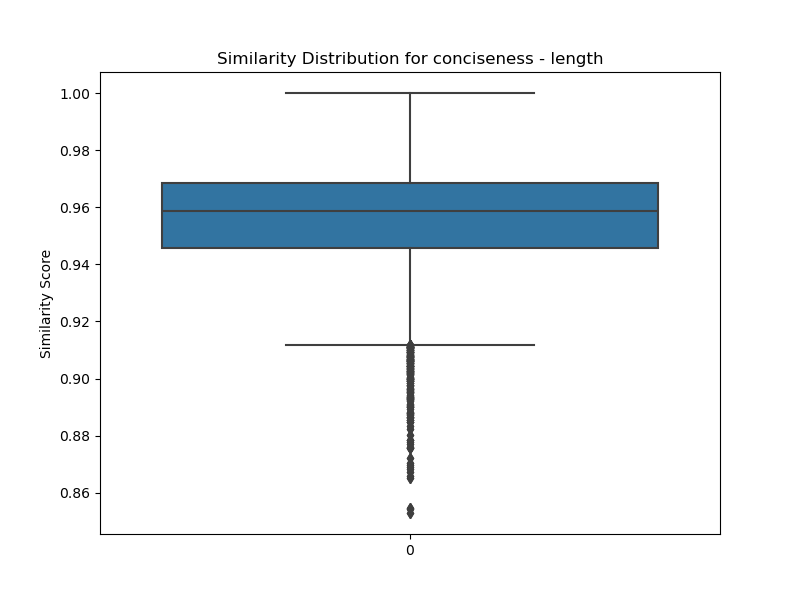

Data behind this chart, as committed beside it:
transcript ID, CVL01, ALS04, POF03, BFC09, CFE05, HES08, HES02, ALS10, SOU07, BRE16, UCA07, NOR05, SOU01, CVL02, LDV07, BRE14, POF05, ALS08, LYO02, PES06, BRE04, OCM14, LDV09
CVL01, 1, 0.9505, 0.9612, 0.9585, 0.9567, 0.9604, 0.9532, 0.9611, 0.9528, 0.93, 0.9472, 0.953, 0.9536, 0.9428, 0.9624, 0.9629, 0.9631, 0.9624, 0.968, 0.9582, 0.9504, 0.9481, 0.9517
ALS04, 0.9505, 1, 0.9742, 0.9518, 0.925, 0.9464, 0.9823, 0.9557, 0.9805, 0.9737, 0.9715, 0.9614, 0.9568, 0.9202, 0.9578, 0.9743, 0.9553, 0.9767, 0.9611, 0.9865, 0.9272, 0.9813, 0.9326
POF03, 0.9612, 0.9742, 1, 0.9645, 0.9492, 0.9687, 0.9749, 0.9712, 0.9722, 0.952, 0.9683, 0.9692, 0.9453, 0.9457, 0.9678, 0.9712, 0.9656, 0.9684, 0.9658, 0.9777, 0.9521, 0.9778, 0.957
BFC09, 0.9585, 0.9518, 0.9645, 1, 0.9387, 0.9639, 0.9434, 0.9513, 0.9481, 0.9342, 0.9373, 0.9727, 0.9402, 0.9251, 0.9418, 0.964, 0.9543, 0.9643, 0.9516, 0.9506, 0.9507, 0.953, 0.9457
CFE05, 0.9567, 0.925, 0.9492, 0.9387, 1, 0.9656, 0.95, 0.964, 0.9466, 0.869, 0.9216, 0.944, 0.8967, 0.9732, 0.9673, 0.952, 0.9509, 0.9373, 0.9487, 0.9474, 0.9745, 0.9247, 0.9865
HES08, 0.9604, 0.9464, 0.9687, 0.9639, 0.9656, 1, 0.958, 0.9744, 0.9605, 0.906, 0.9398, 0.9652, 0.905, 0.9603, 0.9727, 0.9581, 0.9531, 0.9496, 0.953, 0.9577, 0.9696, 0.9478, 0.9663
HES02, 0.9532, 0.9823, 0.9749, 0.9434, 0.95, 0.958, 1, 0.9694, 0.9835, 0.9502, 0.975, 0.9646, 0.9368, 0.9432, 0.9718, 0.9774, 0.963, 0.967, 0.9702, 0.9849, 0.9473, 0.9715, 0.9538
ALS10, 0.9611, 0.9557, 0.9712, 0.9513, 0.964, 0.9744, 0.9694, 1, 0.9648, 0.911, 0.9445, 0.9629, 0.9131, 0.9695, 0.9817, 0.9675, 0.9573, 0.9498, 0.964, 0.962, 0.9671, 0.9503, 0.9676
SOU07, 0.9528, 0.9805, 0.9722, 0.9481, 0.9466, 0.9605, 0.9835, 0.9648, 1, 0.9501, 0.968, 0.9688, 0.9358, 0.9362, 0.9627, 0.9787, 0.9627, 0.9688, 0.9685, 0.9798, 0.9465, 0.9707, 0.948
BRE16, 0.93, 0.9737, 0.952, 0.9342, 0.869, 0.906, 0.9502, 0.911, 0.9501, 1, 0.9666, 0.9376, 0.9616, 0.8529, 0.917, 0.9402, 0.9286, 0.9629, 0.9327, 0.9634, 0.8801, 0.9608, 0.8756
UCA07, 0.9472, 0.9715, 0.9683, 0.9373, 0.9216, 0.9398, 0.975, 0.9445, 0.968, 0.9666, 1, 0.9492, 0.9376, 0.9035, 0.9563, 0.9576, 0.9518, 0.9662, 0.944, 0.9763, 0.9266, 0.9685, 0.9162
NOR05, 0.953, 0.9614, 0.9692, 0.9727, 0.944, 0.9652, 0.9646, 0.9629, 0.9688, 0.9376, 0.9492, 1.0, 0.9265, 0.9369, 0.9516, 0.9712, 0.9658, 0.9567, 0.9658, 0.9609, 0.9599, 0.9616, 0.9534
SOU01, 0.9536, 0.9568, 0.9453, 0.9402, 0.8967, 0.905, 0.9368, 0.9131, 0.9358, 0.9616, 0.9376, 0.9265, 1, 0.8822, 0.9198, 0.9488, 0.9359, 0.9705, 0.9466, 0.9516, 0.8932, 0.9436, 0.8962
CVL02, 0.9428, 0.9202, 0.9457, 0.9251, 0.9732, 0.9603, 0.9432, 0.9695, 0.9362, 0.8529, 0.9035, 0.9369, 0.8822, 1, 0.9674, 0.9516, 0.9391, 0.9263, 0.9487, 0.9311, 0.9694, 0.9126, 0.9747
LDV07, 0.9624, 0.9578, 0.9678, 0.9418, 0.9673, 0.9727, 0.9718, 0.9817, 0.9627, 0.917, 0.9563, 0.9516, 0.9198, 0.9674, 1.0, 0.9646, 0.9566, 0.9591, 0.9556, 0.9672, 0.965, 0.9505, 0.961
BRE14, 0.9629, 0.9743, 0.9712, 0.964, 0.952, 0.9581, 0.9774, 0.9675, 0.9787, 0.9402, 0.9576, 0.9712, 0.9488, 0.9516, 0.9646, 1, 0.9725, 0.9749, 0.9775, 0.9736, 0.9524, 0.9722, 0.9572
POF05, 0.9631, 0.9553, 0.9656, 0.9543, 0.9509, 0.9531, 0.963, 0.9573, 0.9627, 0.9286, 0.9518, 0.9658, 0.9359, 0.9391, 0.9566, 0.9725, 1, 0.9598, 0.9737, 0.9623, 0.9546, 0.9616, 0.953
ALS08, 0.9624, 0.9767, 0.9684, 0.9643, 0.9373, 0.9496, 0.967, 0.9498, 0.9688, 0.9629, 0.9662, 0.9567, 0.9705, 0.9263, 0.9591, 0.9749, 0.9598, 1, 0.9593, 0.9786, 0.9355, 0.9667, 0.9321
LYO02, 0.968, 0.9611, 0.9658, 0.9516, 0.9487, 0.953, 0.9702, 0.964, 0.9685, 0.9327, 0.944, 0.9658, 0.9466, 0.9487, 0.9556, 0.9775, 0.9737, 0.9593, 1, 0.9621, 0.9501, 0.9573, 0.9578
PES06, 0.9582, 0.9865, 0.9777, 0.9506, 0.9474, 0.9577, 0.9849, 0.962, 0.9798, 0.9634, 0.9763, 0.9609, 0.9516, 0.9311, 0.9672, 0.9736, 0.9623, 0.9786, 0.9621, 1.0, 0.943, 0.9774, 0.9461
BRE04, 0.9504, 0.9272, 0.9521, 0.9507, 0.9745, 0.9696, 0.9473, 0.9671, 0.9465, 0.8801, 0.9266, 0.9599, 0.8932, 0.9694, 0.965, 0.9524, 0.9546, 0.9355, 0.9501, 0.943, 1, 0.9229, 0.9714
OCM14, 0.9481, 0.9813, 0.9778, 0.953, 0.9247, 0.9478, 0.9715, 0.9503, 0.9707, 0.9608, 0.9685, 0.9616, 0.9436, 0.9126, 0.9505, 0.9722, 0.9616, 0.9667, 0.9573, 0.9774, 0.9229, 1.0, 0.9334
LDV09, 0.9517, 0.9326, 0.957, 0.9457, 0.9865, 0.9663, 0.9538, 0.9676, 0.948, 0.8756, 0.9162, 0.9534, 0.8962, 0.9747, 0.961, 0.9572, 0.953, 0.9321, 0.9578, 0.9461, 0.9714, 0.9334, 1
LRE09, 0.9601, 0.9869, 0.9724, 0.9508, 0.9311, 0.9481, 0.9783, 0.9589, 0.9777, 0.969, 0.9756, 0.9546, 0.9591, 0.9204, 0.9638, 0.9721, 0.9595, 0.9785, 0.9626, 0.9854, 0.9328, 0.9781, 0.9292
OCM11, 0.9706, 0.9604, 0.973, 0.9796, 0.9679, 0.9746, 0.9662, 0.9693, 0.9678, 0.9297, 0.9467, 0.9816, 0.9403, 0.9597, 0.966, 0.9813, 0.973, 0.9673, 0.9739, 0.9651, 0.9705, 0.9622, 0.9745
OCM10, 0.9475, 0.96, 0.9652, 0.9403, 0.931, 0.9602, 0.9715, 0.9639, 0.9701, 0.9339, 0.943, 0.9607, 0.9191, 0.9366, 0.9523, 0.9634, 0.9474, 0.944, 0.9678, 0.9604, 0.9337, 0.9534, 0.9509
SOU09, 0.9472, 0.9803, 0.9703, 0.9429, 0.9047, 0.9379, 0.9708, 0.9422, 0.9712, 0.9789, 0.9779, 0.952, 0.949, 0.8895, 0.9472, 0.9596, 0.9474, 0.9658, 0.946, 0.977, 0.9121, 0.9774, 0.9103
LRE02, 0.9688, 0.9677, 0.9796, 0.9543, 0.962, 0.9669, 0.9762, 0.974, 0.9757, 0.9431, 0.9682, 0.9655, 0.9424, 0.9556, 0.9764, 0.9731, 0.973, 0.9715, 0.9723, 0.9728, 0.961, 0.9642, 0.9574
OCM13, 0.9611, 0.9771, 0.9719, 0.9701, 0.9401, 0.9511, 0.9751, 0.9623, 0.9774, 0.9541, 0.9626, 0.9723, 0.9541, 0.935, 0.9594, 0.9947, 0.9741, 0.9783, 0.9718, 0.9751, 0.9452, 0.9752, 0.9472
GRE01, 0.967, 0.9642, 0.9684, 0.9493, 0.9501, 0.954, 0.9632, 0.9575, 0.963, 0.9409, 0.9645, 0.9556, 0.9401, 0.9249, 0.9578, 0.9595, 0.964, 0.9619, 0.9506, 0.9726, 0.9383, 0.9709, 0.9436
BFC06, 0.9625, 0.9563, 0.9713, 0.9803, 0.9461, 0.962, 0.9545, 0.9581, 0.9531, 0.94, 0.9518, 0.9712, 0.9378, 0.9322, 0.9592, 0.9657, 0.9598, 0.9634, 0.9497, 0.9614, 0.9541, 0.9606, 0.9522
SPC08, 0.9537, 0.9328, 0.961, 0.9645, 0.9697, 0.9771, 0.9521, 0.9646, 0.9503, 0.895, 0.9335, 0.9616, 0.902, 0.9595, 0.9607, 0.956, 0.9536, 0.9423, 0.9521, 0.9489, 0.9736, 0.9366, 0.9661
BOD12, 0.9439, 0.9719, 0.9653, 0.9619, 0.9074, 0.9342, 0.9587, 0.932, 0.9574, 0.9723, 0.966, 0.9612, 0.95, 0.8848, 0.9324, 0.9566, 0.9466, 0.9651, 0.9374, 0.9719, 0.9206, 0.9727, 0.914
LOR02, 0.9676, 0.9688, 0.9639, 0.9543, 0.9416, 0.9424, 0.9648, 0.9486, 0.9594, 0.9489, 0.965, 0.9531, 0.9643, 0.9297, 0.9581, 0.9713, 0.9628, 0.9819, 0.9596, 0.9729, 0.9411, 0.965, 0.935
PES07, 0.9632, 0.9691, 0.9684, 0.9515, 0.9401, 0.9597, 0.9665, 0.9553, 0.9645, 0.9527, 0.964, 0.9511, 0.955, 0.927, 0.9672, 0.9621, 0.9543, 0.9804, 0.9507, 0.9764, 0.9391, 0.9623, 0.9308
GRE13, 0.9551, 0.9782, 0.9693, 0.9602, 0.9136, 0.9366, 0.9633, 0.937, 0.9647, 0.9789, 0.9705, 0.9528, 0.9739, 0.8992, 0.9432, 0.9701, 0.9521, 0.9841, 0.9568, 0.9746, 0.9145, 0.975, 0.9168
LOR03, 0.9388, 0.9199, 0.9538, 0.9376, 0.9658, 0.9763, 0.9439, 0.9756, 0.9396, 0.865, 0.9175, 0.9488, 0.8672, 0.9716, 0.9668, 0.9408, 0.9405, 0.9178, 0.9384, 0.9353, 0.973, 0.9234, 0.9696
OCM18, 0.9613, 0.9765, 0.9667, 0.9601, 0.9229, 0.945, 0.967, 0.9439, 0.9669, 0.9741, 0.9625, 0.967, 0.9625, 0.9069, 0.9497, 0.9644, 0.9583, 0.9734, 0.9582, 0.9746, 0.9269, 0.9661, 0.926
UCA05, 0.9655, 0.9566, 0.9763, 0.957, 0.9645, 0.9764, 0.968, 0.9748, 0.9637, 0.9157, 0.9397, 0.9673, 0.9254, 0.9634, 0.9691, 0.9697, 0.9661, 0.9534, 0.9696, 0.9639, 0.9651, 0.959, 0.9734
LYO11, 0.9609, 0.9822, 0.9751, 0.9596, 0.9341, 0.9548, 0.9774, 0.9579, 0.9744, 0.9614, 0.9754, 0.9634, 0.9486, 0.9238, 0.9639, 0.9801, 0.9651, 0.9762, 0.9601, 0.9778, 0.9326, 0.9841, 0.9414
SOU13, 0.9487, 0.9667, 0.9649, 0.934, 0.9555, 0.9569, 0.9748, 0.9648, 0.9726, 0.9286, 0.966, 0.948, 0.9234, 0.946, 0.9721, 0.9666, 0.96, 0.963, 0.955, 0.9738, 0.9555, 0.9598, 0.9432
HES01, 0.9425, 0.9791, 0.9694, 0.9383, 0.9023, 0.9374, 0.9706, 0.9366, 0.9703, 0.9764, 0.9754, 0.9509, 0.9465, 0.8854, 0.9408, 0.9544, 0.9444, 0.9618, 0.9459, 0.9747, 0.9064, 0.9735, 0.9074
HES06, 0.9607, 0.9796, 0.9728, 0.9632, 0.9409, 0.9482, 0.9772, 0.9525, 0.9729, 0.9565, 0.9667, 0.9658, 0.9617, 0.9335, 0.9582, 0.988, 0.9667, 0.98, 0.9676, 0.9768, 0.9365, 0.9785, 0.9467
GRE03, 0.9599, 0.968, 0.9799, 0.9537, 0.9603, 0.9745, 0.9789, 0.9798, 0.9733, 0.9371, 0.9699, 0.9639, 0.9277, 0.9609, 0.9836, 0.9751, 0.9609, 0.9666, 0.9638, 0.9758, 0.9664, 0.9625, 0.9628
GRE07, 0.9492, 0.9737, 0.9788, 0.952, 0.9339, 0.9617, 0.9779, 0.9656, 0.972, 0.9546, 0.9687, 0.9669, 0.9338, 0.9312, 0.9658, 0.9644, 0.9475, 0.9611, 0.9557, 0.9767, 0.9374, 0.9688, 0.9456
PES04, 0.9484, 0.9439, 0.9482, 0.9364, 0.938, 0.9455, 0.9533, 0.9515, 0.952, 0.9208, 0.9583, 0.9432, 0.9085, 0.9125, 0.9553, 0.9453, 0.9439, 0.9418, 0.93, 0.9505, 0.9391, 0.9456, 0.9229
CFE09, 0.9395, 0.9416, 0.9666, 0.9504, 0.9531, 0.9721, 0.9525, 0.9661, 0.9543, 0.9064, 0.9381, 0.9576, 0.8954, 0.9464, 0.9641, 0.9518, 0.9461, 0.9387, 0.9388, 0.9537, 0.9589, 0.9494, 0.9567
ALS03, 0.9549, 0.971, 0.971, 0.957, 0.9254, 0.9431, 0.9577, 0.9413, 0.967, 0.9592, 0.9489, 0.9576, 0.9507, 0.9139, 0.9358, 0.9632, 0.9518, 0.9623, 0.9611, 0.966, 0.9247, 0.9674, 0.9409
NOR10, 0.9589, 0.9575, 0.9687, 0.9591, 0.9672, 0.9742, 0.9666, 0.9706, 0.9649, 0.9122, 0.9476, 0.9687, 0.9167, 0.9666, 0.9674, 0.9752, 0.9663, 0.9591, 0.9653, 0.9663, 0.9656, 0.9605, 0.9686
LDV05, 0.9489, 0.9568, 0.9607, 0.9457, 0.9404, 0.9645, 0.9662, 0.9637, 0.9732, 0.9296, 0.9458, 0.9617, 0.9196, 0.944, 0.9606, 0.9675, 0.9545, 0.9544, 0.9653, 0.9596, 0.9531, 0.944, 0.9401
OCM07, 0.9457, 0.9421, 0.9553, 0.9419, 0.9643, 0.9661, 0.9659, 0.9672, 0.9632, 0.8902, 0.9419, 0.9603, 0.8954, 0.9661, 0.9652, 0.9715, 0.9623, 0.9409, 0.9588, 0.9499, 0.9756, 0.9428, 0.9648
SEN02, 0.9477, 0.9374, 0.9528, 0.931, 0.9628, 0.9591, 0.9541, 0.9734, 0.9476, 0.8786, 0.9136, 0.9406, 0.8979, 0.9703, 0.9661, 0.9532, 0.9448, 0.9285, 0.9629, 0.9428, 0.9549, 0.9293, 0.974
NOR04, 0.9591, 0.9808, 0.9728, 0.9586, 0.9228, 0.9378, 0.9667, 0.9445, 0.971, 0.9755, 0.9728, 0.9552, 0.9691, 0.9099, 0.9507, 0.9754, 0.9581, 0.9838, 0.9604, 0.9749, 0.9232, 0.9744, 0.9231
PES03, 0.9573, 0.9571, 0.9713, 0.9533, 0.9669, 0.9751, 0.9761, 0.9789, 0.968, 0.913, 0.9525, 0.9688, 0.9118, 0.9677, 0.9735, 0.9699, 0.9646, 0.9492, 0.9633, 0.9637, 0.9727, 0.9514, 0.9731
BFC10, 0.9284, 0.9702, 0.9506, 0.9236, 0.8778, 0.9108, 0.9611, 0.9171, 0.9583, 0.9763, 0.9674, 0.9363, 0.9488, 0.8683, 0.9177, 0.9466, 0.9341, 0.9547, 0.9463, 0.9602, 0.8871, 0.9611, 0.8878
HES03, 0.9551, 0.9505, 0.9685, 0.9391, 0.9687, 0.9675, 0.9729, 0.9769, 0.9674, 0.9147, 0.967, 0.957, 0.9069, 0.9585, 0.9808, 0.9595, 0.9585, 0.9499, 0.9525, 0.9665, 0.9688, 0.9484, 0.9597
PES08, 0.9689, 0.968, 0.9725, 0.9519, 0.9471, 0.9701, 0.9697, 0.9739, 0.9665, 0.9459, 0.9615, 0.9567, 0.9404, 0.9466, 0.98, 0.9676, 0.9578, 0.9692, 0.9619, 0.9721, 0.9507, 0.9575, 0.9452
BOD11, 0.9382, 0.9512, 0.9561, 0.9294, 0.9489, 0.9544, 0.9636, 0.956, 0.9605, 0.911, 0.9614, 0.9443, 0.9034, 0.9428, 0.9659, 0.9559, 0.9491, 0.9564, 0.9412, 0.9623, 0.9522, 0.952, 0.9336
LYO10, 0.9372, 0.9672, 0.9673, 0.9563, 0.8998, 0.945, 0.9559, 0.9355, 0.9585, 0.9703, 0.9702, 0.96, 0.9302, 0.8849, 0.9338, 0.9489, 0.9325, 0.9556, 0.9311, 0.9662, 0.9099, 0.9689, 0.9058
OCM08, 0.9453, 0.9324, 0.9585, 0.9409, 0.9519, 0.9657, 0.9505, 0.9704, 0.9493, 0.8874, 0.9309, 0.9585, 0.886, 0.9491, 0.9561, 0.9488, 0.9487, 0.9296, 0.9511, 0.9468, 0.9539, 0.9379, 0.9495
... 30 more rows
